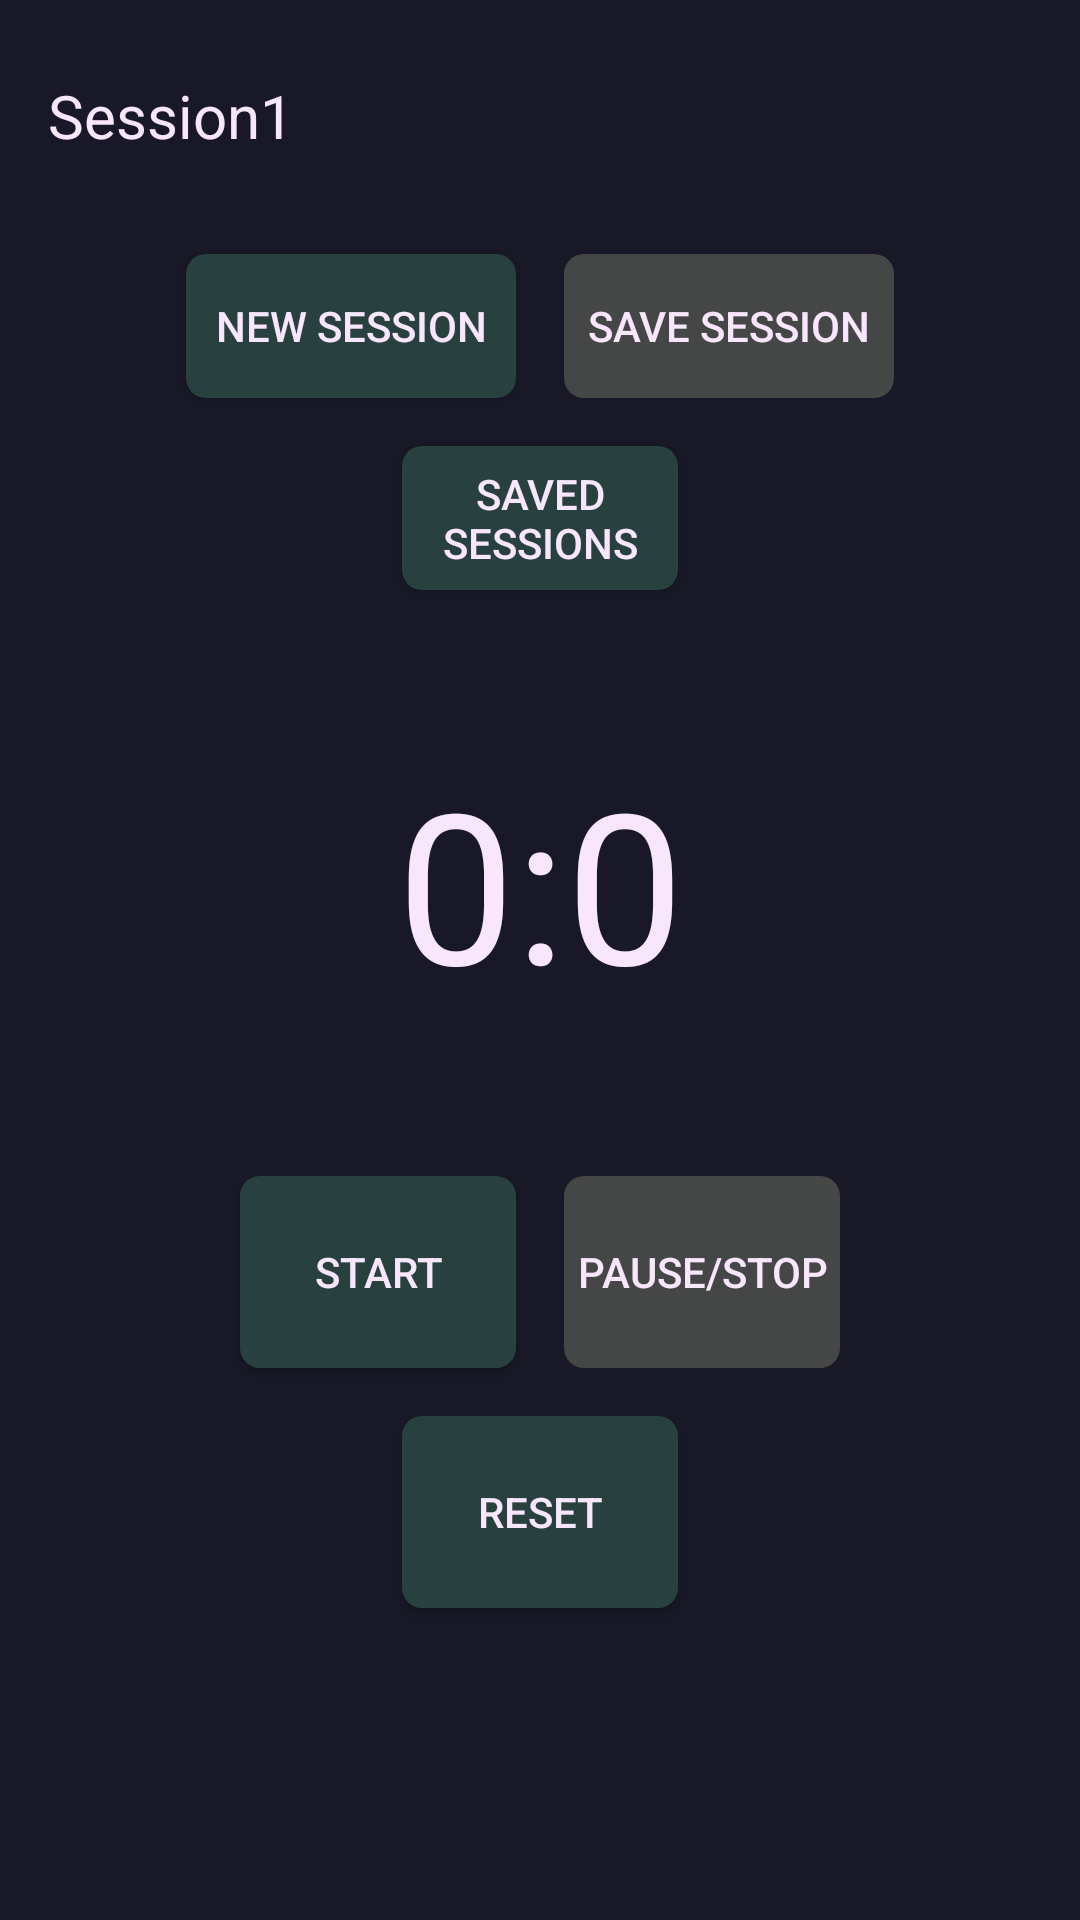

Reconstruct the res/layout file that produces this screen, plus the resources it refers to.
<!-- AndroidManifest.xml: application theme AppTheme -->
<!-- res/layout/activity_main.xml -->
<?xml version="1.0" encoding="utf-8"?>
<androidx.constraintlayout.widget.ConstraintLayout xmlns:android="http://schemas.android.com/apk/res/android"
    xmlns:app="http://schemas.android.com/apk/res-auto"
    xmlns:tools="http://schemas.android.com/tools"
    android:id="@+id/parent"
    android:layout_width="match_parent"
    android:layout_height="match_parent"
    android:background="@color/dark"
    tools:context=".MainActivity">

    <Button
        android:id="@+id/btnReset"
        android:layout_width="0dp"
        android:layout_height="0dp"
        android:layout_marginStart="8dp"
        android:layout_marginTop="8dp"
        android:layout_marginEnd="8dp"
        android:layout_marginBottom="8dp"
        android:background="@drawable/bkg"
        android:onClick="resetStopWatch"
        android:text="RESET"
        app:layout_constraintBottom_toTopOf="@+id/guideline4"
        app:layout_constraintEnd_toStartOf="@+id/guideline9"
        app:layout_constraintStart_toStartOf="@+id/guideline8"
        app:layout_constraintTop_toTopOf="@+id/guideline11" />

    <Button
        android:id="@+id/btnSavedSessions"
        android:layout_width="0dp"
        android:layout_height="0dp"
        android:layout_marginStart="8dp"
        android:layout_marginLeft="8dp"
        android:layout_marginTop="8dp"
        android:layout_marginEnd="8dp"
        android:layout_marginRight="8dp"
        android:layout_marginBottom="8dp"
        android:background="@drawable/bkg"
        android:onClick="openSaved"
        android:text="Saved Sessions"
        app:layout_constraintBottom_toTopOf="@+id/guideline"
        app:layout_constraintEnd_toStartOf="@+id/guideline9"
        app:layout_constraintStart_toStartOf="@+id/guideline8"
        app:layout_constraintTop_toTopOf="@+id/guideline15" />

    <TextView
        android:id="@+id/stopWatchView"
        android:layout_width="0dp"
        android:layout_height="0dp"
        android:layout_marginStart="16dp"
        android:layout_marginTop="16dp"
        android:layout_marginEnd="16dp"
        android:layout_marginBottom="16dp"
        android:gravity="center"
        android:text="0:0"
        android:textSize="70sp"
        app:layout_constraintBottom_toTopOf="@+id/guideline2"
        app:layout_constraintEnd_toEndOf="parent"
        app:layout_constraintStart_toStartOf="parent"
        app:layout_constraintTop_toTopOf="@+id/guideline" />

    <androidx.constraintlayout.widget.Guideline
        android:id="@+id/guideline"
        android:layout_width="wrap_content"
        android:layout_height="wrap_content"
        android:orientation="horizontal"
        app:layout_constraintGuide_begin="0dp"
        app:layout_constraintGuide_percent="0.32" />

    <androidx.constraintlayout.widget.Guideline
        android:id="@+id/guideline2"
        android:layout_width="wrap_content"
        android:layout_height="wrap_content"
        android:orientation="horizontal"
        app:layout_constraintGuide_begin="0dp"
        app:layout_constraintGuide_percent="0.60" />

    <androidx.constraintlayout.widget.Guideline
        android:id="@+id/guideline3"
        android:layout_width="wrap_content"
        android:layout_height="wrap_content"
        android:orientation="horizontal"
        app:layout_constraintGuide_begin="0dp"
        app:layout_constraintGuide_percent="0.60" />

    <androidx.constraintlayout.widget.Guideline
        android:id="@+id/guideline4"
        android:layout_width="wrap_content"
        android:layout_height="wrap_content"
        android:orientation="horizontal"
        app:layout_constraintGuide_begin="0dp"
        app:layout_constraintGuide_percent="0.85" />

    <androidx.constraintlayout.widget.Guideline
        android:id="@+id/guideline5"
        android:layout_width="wrap_content"
        android:layout_height="wrap_content"
        android:orientation="vertical"
        app:layout_constraintGuide_begin="0dp"
        app:layout_constraintGuide_percent="0.20" />

    <androidx.constraintlayout.widget.Guideline
        android:id="@+id/guideline6"
        android:layout_width="wrap_content"
        android:layout_height="wrap_content"
        android:orientation="vertical"
        app:layout_constraintGuide_begin="0dp"
        app:layout_constraintGuide_percent="0.80" />

    <androidx.constraintlayout.widget.Guideline
        android:id="@+id/guideline7"
        android:layout_width="wrap_content"
        android:layout_height="wrap_content"
        android:orientation="vertical"
        app:layout_constraintGuide_begin="0dp"
        app:layout_constraintGuide_percent="0.5" />

    <Button
        android:id="@+id/btnStart"
        android:layout_width="0dp"
        android:layout_height="0dp"
        android:layout_marginStart="8dp"
        android:layout_marginLeft="8dp"
        android:layout_marginTop="8dp"
        android:layout_marginEnd="8dp"
        android:layout_marginRight="8dp"
        android:layout_marginBottom="8dp"
        android:background="@drawable/bkg"
        android:onClick="startStopWatch"
        android:text="START"
        app:layout_constraintBottom_toTopOf="@+id/guideline11"
        app:layout_constraintEnd_toStartOf="@+id/guideline7"
        app:layout_constraintStart_toStartOf="@+id/guideline5"
        app:layout_constraintTop_toTopOf="@+id/guideline2" />

    <androidx.constraintlayout.widget.Guideline
        android:id="@+id/guideline8"
        android:layout_width="wrap_content"
        android:layout_height="wrap_content"
        android:background="#005A1414"
        android:orientation="vertical"
        app:layout_constraintGuide_begin="0dp"
        app:layout_constraintGuide_percent="0.35" />

    <androidx.constraintlayout.widget.Guideline
        android:id="@+id/guideline9"
        android:layout_width="wrap_content"
        android:layout_height="wrap_content"
        android:orientation="vertical"
        app:layout_constraintGuide_begin="0dp"
        app:layout_constraintGuide_percent="0.65" />

    <androidx.constraintlayout.widget.Guideline
        android:id="@+id/guideline11"
        android:layout_width="wrap_content"
        android:layout_height="wrap_content"
        android:orientation="horizontal"
        app:layout_constraintGuide_begin="0dp"
        app:layout_constraintGuide_percent="0.725" />

    <Button
        android:id="@+id/btnPause"
        android:layout_width="0dp"
        android:layout_height="0dp"
        android:layout_marginStart="8dp"
        android:layout_marginLeft="8dp"
        android:layout_marginTop="8dp"
        android:layout_marginEnd="8dp"
        android:layout_marginRight="8dp"
        android:layout_marginBottom="8dp"
        android:background="@drawable/bkg"
        android:enabled="false"
        android:onClick="pauseStopWatch"
        android:text="PAUSE/STOP"
        app:layout_constraintBottom_toTopOf="@+id/guideline11"
        app:layout_constraintEnd_toStartOf="@+id/guideline6"
        app:layout_constraintStart_toStartOf="@+id/guideline7"
        app:layout_constraintTop_toTopOf="@+id/guideline2" />

    <androidx.constraintlayout.widget.Guideline
        android:id="@+id/guideline12"
        android:layout_width="wrap_content"
        android:layout_height="wrap_content"
        android:orientation="vertical"
        app:layout_constraintGuide_begin="0dp"
        app:layout_constraintGuide_percent="0.15" />

    <androidx.constraintlayout.widget.Guideline
        android:id="@+id/guideline13"
        android:layout_width="wrap_content"
        android:layout_height="wrap_content"
        android:orientation="vertical"
        app:layout_constraintGuide_begin="0dp"
        app:layout_constraintGuide_percent="0.85" />

    <Button
        android:id="@+id/btnNew"
        android:layout_width="0dp"
        android:layout_height="0dp"
        android:layout_marginStart="8dp"
        android:layout_marginLeft="8dp"
        android:layout_marginTop="8dp"
        android:layout_marginEnd="8dp"
        android:layout_marginRight="8dp"
        android:layout_marginBottom="8dp"
        android:background="@drawable/bkg"
        android:onClick="newSession"
        android:text="New Session"
        app:layout_constraintBottom_toTopOf="@+id/guideline15"
        app:layout_constraintEnd_toStartOf="@+id/guideline7"
        app:layout_constraintStart_toStartOf="@+id/guideline12"
        app:layout_constraintTop_toTopOf="@+id/guideline10" />

    <Button
        android:id="@+id/btnNewSession"
        android:layout_width="0dp"
        android:layout_height="0dp"
        android:layout_marginStart="8dp"
        android:layout_marginLeft="8dp"
        android:layout_marginTop="8dp"
        android:layout_marginEnd="8dp"
        android:layout_marginRight="8dp"
        android:layout_marginBottom="8dp"
        android:background="@drawable/bkg"
        android:enabled="false"
        android:text="Save Session"
        app:layout_constraintBottom_toTopOf="@+id/guideline15"
        app:layout_constraintEnd_toStartOf="@+id/guideline13"
        app:layout_constraintStart_toStartOf="@+id/guideline7"
        app:layout_constraintTop_toTopOf="@+id/guideline10" />

    <androidx.constraintlayout.widget.Guideline
        android:id="@+id/guideline10"
        android:layout_width="wrap_content"
        android:layout_height="wrap_content"
        android:orientation="horizontal"
        app:layout_constraintGuide_begin="0dp"
        app:layout_constraintGuide_percent="0.12" />

    <EditText
        android:id="@+id/sessionName"
        android:layout_width="0dp"
        android:layout_height="wrap_content"
        android:layout_marginStart="16dp"
        android:layout_marginLeft="16dp"
        android:layout_marginEnd="16dp"
        android:layout_marginRight="16dp"
        android:background="@null"
        android:cursorVisible="false"
        android:ems="10"
        android:inputType="textPersonName"
        android:text="Session1"
        android:textColor="@color/light"
        android:textSize="20sp"
        app:layout_constraintBottom_toTopOf="@+id/guideline10"
        app:layout_constraintEnd_toStartOf="@+id/guideline9"
        app:layout_constraintStart_toStartOf="parent"
        app:layout_constraintTop_toTopOf="parent" />

    <androidx.constraintlayout.widget.Guideline
        android:id="@+id/guideline15"
        android:layout_width="wrap_content"
        android:layout_height="wrap_content"
        android:orientation="horizontal"
        app:layout_constraintGuide_begin="0dp"
        app:layout_constraintGuide_percent="0.22" />

</androidx.constraintlayout.widget.ConstraintLayout>
<!-- resources referenced by this layout -->
<resources>
  <color name="dark">#181827</color>
  <color name="light">#F8E6FD</color>
  <!-- drawable bkg (drawable) -->
  <?xml version="1.0" encoding="utf-8"?>
  <selector xmlns:android="http://schemas.android.com/apk/res/android">
      <item android:state_enabled="false"
          android:drawable="@drawable/disabledbutton"/>
      <item android:state_pressed="true"
          android:drawable="@drawable/pressedbutton"/>
      <item android:state_focused="false"
          android:drawable="@drawable/normalbutton"/>
  
  </selector>
  <style name="AppTheme" parent="Theme.AppCompat.Light.DarkActionBar">
          
          <item name="colorPrimary">@color/colorPrimary</item>
          <item name="colorPrimaryDark">@color/colorPrimaryDark</item>
          <item name="colorAccent">@color/colorAccent</item>
          <item name="toolbarStyle">@style/CustomToolBarStyle</item>
          <item name="android:textColor">@color/light</item>
      </style>
  <!-- drawable disabledbutton (drawable) -->
  <?xml version="1.0" encoding="utf-8"?>
  <shape xmlns:android="http://schemas.android.com/apk/res/android">
      <solid android:color="#454646"/>
  
      <corners
          android:bottomLeftRadius="6.5dp"
          android:bottomRightRadius="6.5dp"
          android:topLeftRadius="6.5dp"
          android:topRightRadius="6.5dp"/>
  </shape>
  <!-- drawable pressedbutton (drawable) -->
  <?xml version="1.0" encoding="utf-8"?>
  <shape xmlns:android="http://schemas.android.com/apk/res/android">
      <solid android:color="#485552"/>
  
      <corners
          android:bottomLeftRadius="6.5dp"
          android:bottomRightRadius="6.5dp"
          android:topLeftRadius="6.5dp"
          android:topRightRadius="6.5dp"/>
  </shape>
  <!-- drawable normalbutton (drawable) -->
  <?xml version="1.0" encoding="utf-8"?>
  <shape xmlns:android="http://schemas.android.com/apk/res/android">
      <solid android:color="#28413F"/>
  
      <corners
          android:bottomLeftRadius="6.5dp"
          android:bottomRightRadius="6.5dp"
          android:topLeftRadius="6.5dp"
          android:topRightRadius="6.5dp"/>
  </shape>
  <color name="colorPrimary">#033A3A</color>
  <color name="colorPrimaryDark">#E2101549</color>
  <color name="colorAccent">#F1E961</color>
  <style name="CustomToolBarStyle" parent="@style/Widget.AppCompat.Toolbar">
          <item name="android:textColor">@color/dark</item>
      </style>
</resources>
